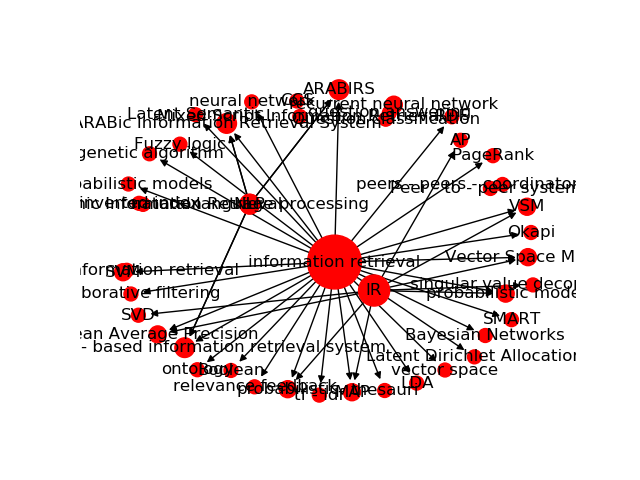

Source data for this figure (header and first rows):
Source, Target, Type, Weight
1, 2697, Directed, 26
1, 2733, Directed, 10
1, 3286, Directed, 10
18, 2697, Directed, 9
1, 2699, Directed, 8
1, 2678, Directed, 8
1, 2703, Directed, 7
1, 2732, Directed, 7
1, 2893, Directed, 7
1, 2596, Directed, 6
18, 2612, Directed, 6
18, 2710, Directed, 6
1, 2898, Directed, 6
1, 2756, Directed, 6
4, 3040, Directed, 6
4, 3041, Directed, 6
4, 3042, Directed, 6
1, 3040, Directed, 6
1, 3041, Directed, 6
1, 3042, Directed, 6
24, 3040, Directed, 6
24, 3041, Directed, 6
24, 3042, Directed, 6
85, 2684, Directed, 5
28, 2684, Directed, 5
1, 2705, Directed, 5
1, 2612, Directed, 5
1, 2710, Directed, 5
1, 2871, Directed, 5
18, 2893, Directed, 5
1, 2960, Directed, 5
18, 3286, Directed, 5
1, 3672, Directed, 5
1472, 3957, Directed, 5
114, 4005, Directed, 5
1, 2795, Directed, 5
1, 3067, Directed, 5
88, 2683, Directed, 4
1, 2689, Directed, 4
1, 2696, Directed, 4
37, 2733, Directed, 4
1, 2771, Directed, 4
18, 2772, Directed, 4
18, 2844, Directed, 4
18, 2845, Directed, 4
1, 2872, Directed, 4
1, 2899, Directed, 4
18, 2699, Directed, 4
1, 2961, Directed, 4
1, 2995, Directed, 4
